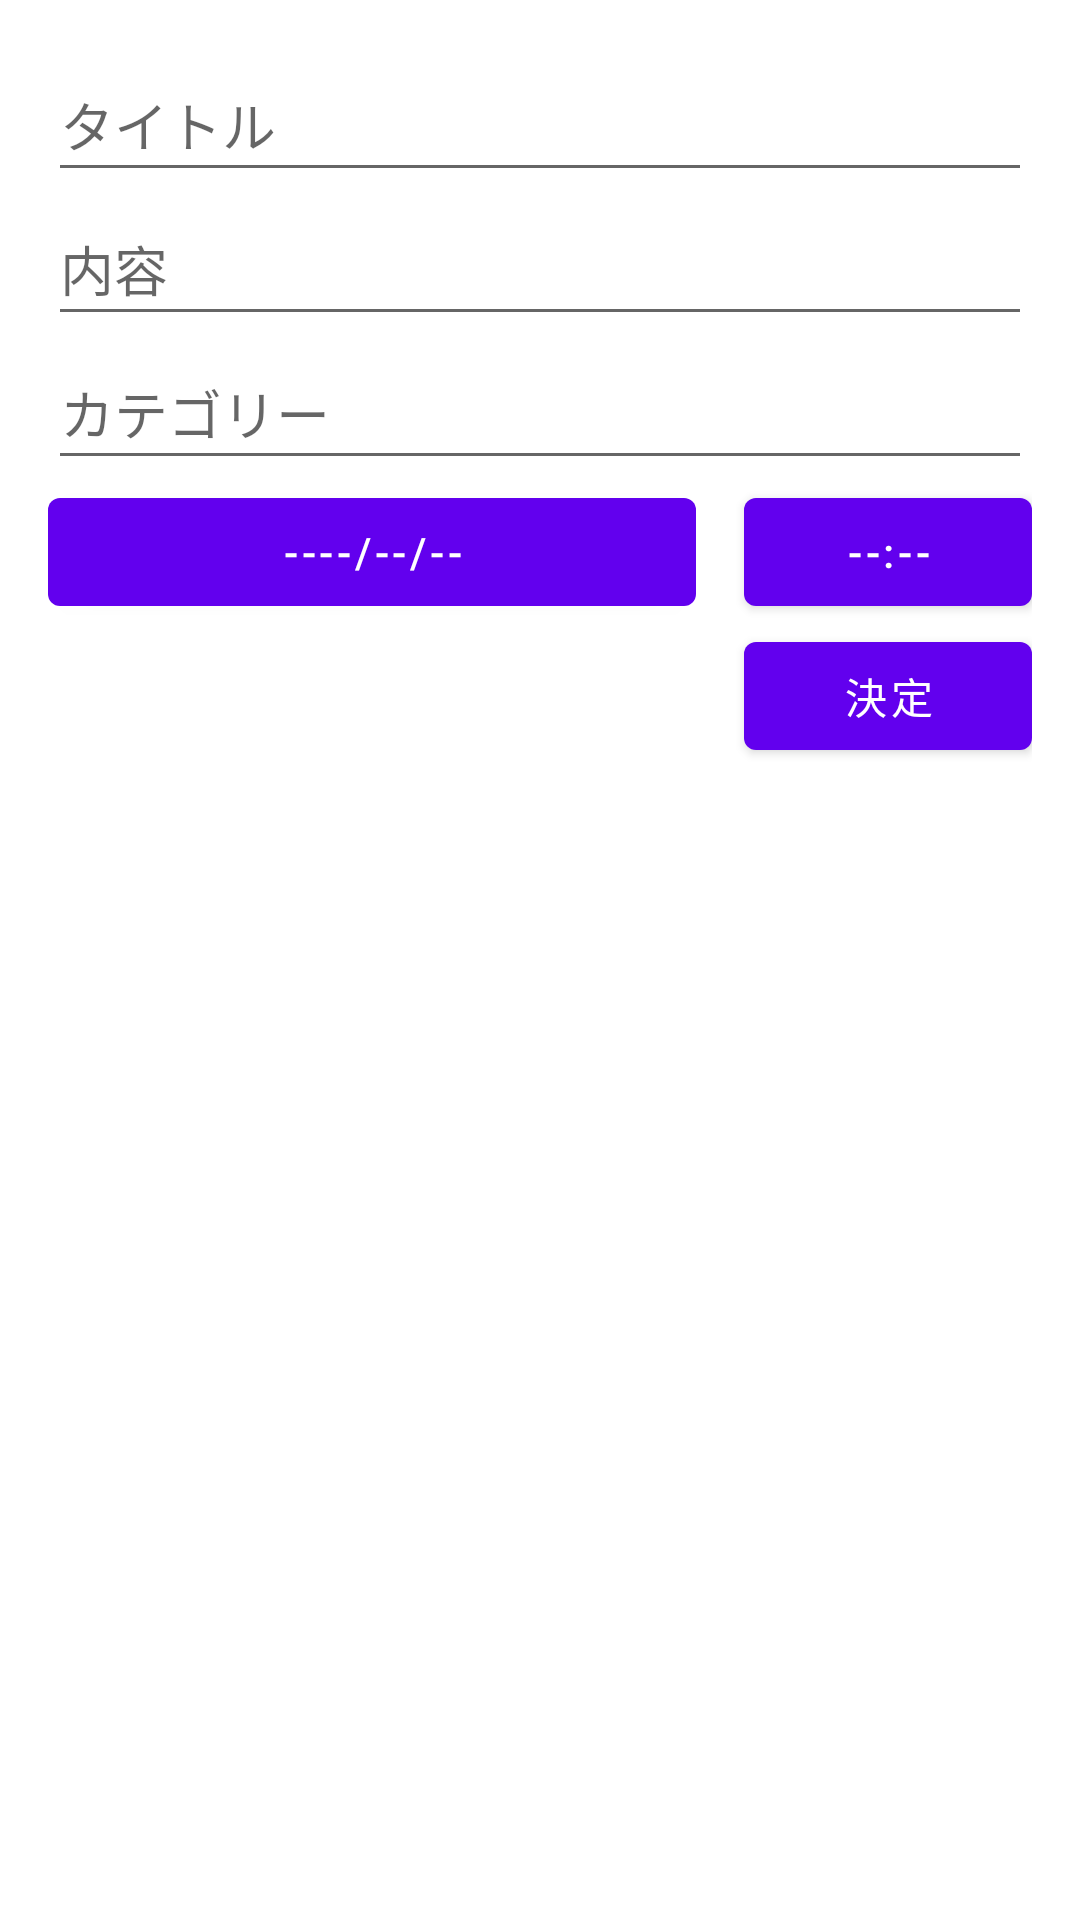

Here is an Android app screen rendered from its layout file. Give the layout XML and the strings, colors and styles it references.
<!-- AndroidManifest.xml: application theme Theme.TaskApp2 -->
<!-- res/layout/content_input.xml -->
<?xml version="1.0" encoding="utf-8"?>
<RelativeLayout xmlns:android="http://schemas.android.com/apk/res/android"
    xmlns:app="http://schemas.android.com/apk/res-auto"
    xmlns:tools="http://schemas.android.com/tools"
    android:layout_width="match_parent"
    android:layout_height="match_parent"
    android:padding="16dp"
    app:layout_behavior="@string/appbar_scrolling_view_behavior"
    tools:context=".InputActivity"
    tools:showIn="@layout/activity_input">


    <EditText
        android:id="@+id/title_edit_text"
        android:layout_width="match_parent"
        android:layout_height="48dp"
        android:hint="@string/input_title_hint"
        android:importantForAutofill="no"
        android:inputType="text"
        tools:ignore="VisualLintTextFieldSize" />

    <EditText
        android:id="@+id/content_edit_text"
        android:layout_width="match_parent"
        android:layout_height="48dp"
        android:layout_below="@id/title_edit_text"
        android:hint="@string/input_content_hint"
        android:importantForAutofill="no"
        android:inputType="text"
        tools:ignore="VisualLintTextFieldSize" />

    <EditText
        android:id="@+id/category_edit_text"
        android:layout_width="match_parent"
        android:layout_height="48dp"
        android:layout_below="@id/content_edit_text"
        android:hint="@string/input_category_hint"
        android:importantForAutofill="no"
        android:inputType="text"
        tools:ignore="VisualLintTextFieldSize" />

    <Button
        android:id="@+id/date_button"
        android:layout_width="0dp"
        android:layout_height="wrap_content"
        android:layout_below="@id/category_edit_text"
        android:layout_alignParentStart="true"
        android:layout_marginEnd="16dp"
        android:layout_toStartOf="@+id/time_button"
        android:text="@string/button_date_text"
        tools:ignore="VisualLintButtonSize" />

    <Button
        android:id="@id/time_button"
        android:layout_width="96dp"
        android:layout_height="wrap_content"
        android:layout_below="@id/category_edit_text"
        android:layout_alignParentEnd="true"
        android:text="@string/button_time_text" />






    <Button
        android:id="@+id/done_button"
        android:layout_width="96dp"
        android:layout_height="wrap_content"
        android:layout_below="@id/time_button"
        android:layout_alignParentEnd="true"
        android:text="@string/button_done_text" />


</RelativeLayout>
<!-- res/layout/activity_input.xml (included above) -->
<?xml version="1.0" encoding="utf-8"?>
<androidx.coordinatorlayout.widget.CoordinatorLayout xmlns:android="http://schemas.android.com/apk/res/android"
    xmlns:app="http://schemas.android.com/apk/res-auto"
    xmlns:tools="http://schemas.android.com/tools"
    android:layout_width="match_parent"
    android:layout_height="match_parent"
    android:fitsSystemWindows="true"
    tools:context=".InputActivity">

    <com.google.android.material.appbar.AppBarLayout
        android:layout_width="match_parent"
        android:layout_height="wrap_content"
        android:theme="@style/Theme.TaskApp2.AppBarOverlay">

        <androidx.appcompat.widget.Toolbar
            android:id="@+id/toolbar"
            android:layout_width="match_parent"
            android:layout_height="?attr/actionBarSize"
            android:background="?attr/colorPrimary"
            app:popupTheme="@style/Theme.TaskApp2.PopupOverlay" />

    </com.google.android.material.appbar.AppBarLayout>

    <include
        android:id="@+id/content"
        layout="@layout/content_input" />

</androidx.coordinatorlayout.widget.CoordinatorLayout>
<!-- resources referenced by this layout -->
<resources>
  <string name="button_date_text">----/--/--</string>
  <string name="button_done_text">決定</string>
  <string name="button_time_text">--:--</string>
  <string name="input_category_hint">カテゴリー</string>
  <string name="input_content_hint">内容</string>
  <string name="input_title_hint">タイトル</string>
  <style name="Theme.TaskApp2.AppBarOverlay" parent="ThemeOverlay.AppCompat.Dark.ActionBar" />
  <style name="Theme.TaskApp2.PopupOverlay" parent="ThemeOverlay.AppCompat.Light" />
  <style name="Theme.TaskApp2" parent="Theme.MaterialComponents.DayNight.DarkActionBar">
          
          <item name="colorPrimary">@color/purple_500</item>
          <item name="colorPrimaryVariant">@color/purple_700</item>
          <item name="colorOnPrimary">@color/white</item>
          
          <item name="colorSecondary">@color/teal_200</item>
          <item name="colorSecondaryVariant">@color/teal_700</item>
          <item name="colorOnSecondary">@color/black</item>
          
          <item name="android:statusBarColor">?attr/colorPrimaryVariant</item>
          
          <item name="colorAccent">@color/purple_500</item>
      </style>
  <!-- not gathered from this repository: default colours our renderer supplied (Android Studio template values) -->
  <color name="purple_500">#FF6200EE</color>
  <color name="purple_700">#FF3700B3</color>
  <color name="teal_200">#FF03DAC5</color>
  <color name="teal_700">#FF018786</color>
  <color name="black">#FF000000</color>
  <color name="white">#FFFFFFFF</color>
</resources>
